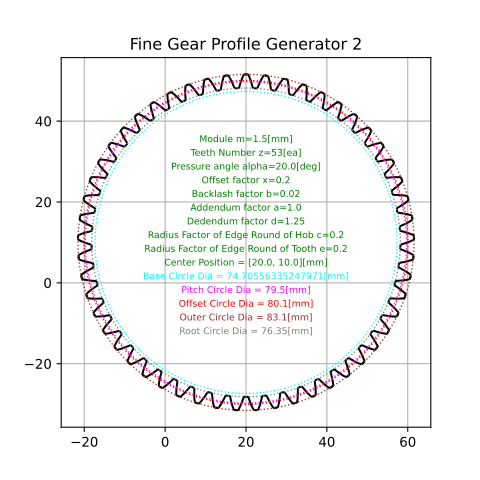

The table this chart was drawn from, first rows:
Type, Standard, 
Module, 1.5, mm
Pressure Angle, 20.0, deg
Teeth Number, 53, ea
Offset Factor, 0.2, 
Offset, 0.3, mm
Backlash Factor, 0.02, 
Backlash, 0.03, mm
Addendum Factor, 1.0, 
Addendum, 1.5, mm
Dedendum Factor, 1.25, 
Dedendum, 1.875, mm
Total Tooth Height, 2.25, mm
Base Circle Dia, 74.71, mm
Pitch Circle Dia, 79.5, mm
Offset Circle Dia, 80.1, mm
Root Circle Dia, 76.35, mm
outer Circle Dia, 83.1, mm
